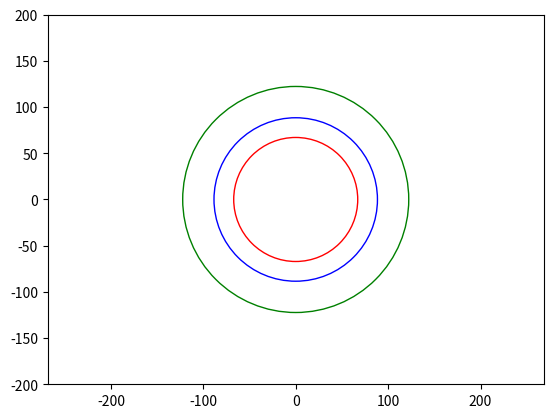

This figure's Python source:
import numpy as np 
import matplotlib.pyplot as plt
import math
import sys
sys.setrecursionlimit(1000000000)

tau = 57
a = 1 / tau
x = np.linspace(0, 200, 500)

def f_X (x):
    return a*a*x*math.exp(-a*a*x*x/2)

def F_X (x):
    return 1 - math.exp(-a*a*x*x/2)

def x_from_p(p):
    return math.sqrt(-2*math.log(1-p)/(a*a))

fX = np.vectorize(f_X)
FX = np.vectorize(F_X)

plt.plot(x, fX(x))
plt.plot(x, FX(x))
plt.savefig("pdf_and_cdf_3.png")

def x_from_p (p):
    return math.sqrt(-2*math.log(1-p)/(a*a))

prev_x = -1

def x_i():
    global prev_x
    if(prev_x == -1):
        prev_x = 1000
        return prev_x
    prev_x = (24693*prev_x+3967)%(2**17)
    return prev_x

def u_i():
    return x_i()/(2**17)

def M_n(n,start):
    sum = 0
    for i in range(start, start+n):
        u = u_i()
        s = x_from_p(u)
        sum += s
    return sum/n

start = 0

def realizations(sample):
    global start
    ret = []
    for i in range(110):
        ret.append(M_n(sample,start))
        start += sample
    return ret

m_10 = realizations(10)
m_30 = realizations(30)
m_50 = realizations(50)
m_100 = realizations(100)
m_150 = realizations(150)
m_250 = realizations(250)
m_500 = realizations(500)
m_1000 = realizations(1000)
x_n = [10 for i in range(110)] + [30 for i in range(110)] + [50 for i in range(110)] + [100 for i in range(110)] + [150 for i in range(110)] + [250 for i in range(110)] + [500 for i in range(110)] + [1000 for i in range(110)]
y_n = m_10 + m_30 + m_50 + m_100 + m_150 + m_250 + m_500 + m_1000

plt.cla()
plt.scatter(x_n, y_n)
plt.savefig("realizations.png")

circle50 = plt.Circle((0, 0), x_from_p(.5), facecolor='None', edgecolor='r', zorder=1)
circle70 = plt.Circle((0, 0), x_from_p(.7), facecolor='None', edgecolor='b', zorder=2)
circle90 = plt.Circle((0, 0), x_from_p(.9), facecolor='None', edgecolor='g', zorder=3)

plt.cla()
plt.gca().axis('equal')
plt.gca().set_xlim((-200, 200))
plt.gca().set_ylim((-200, 200))

plt.gca().add_artist(circle50)
plt.gca().add_artist(circle70)
plt.gca().add_artist(circle90)

plt.savefig('circles_3.png')
